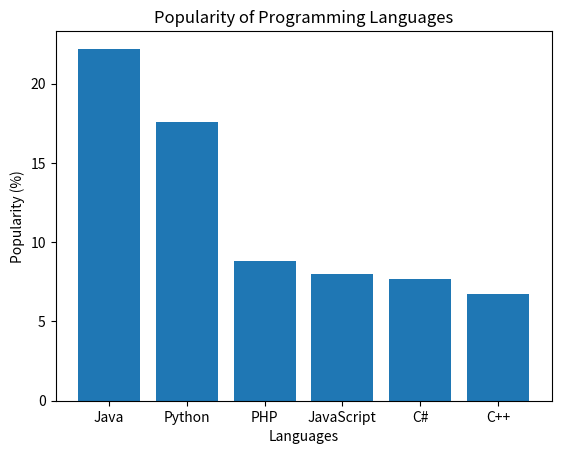

Recreate this plot in Python.
import matplotlib.pyplot as plt

languages = ["Java", "Python", "PHP", "JavaScript", "C#", "C++"]
popularity = [22.2, 17.6, 8.8, 8, 7.7, 6.7]

plt.bar(languages, popularity)
plt.title("Popularity of Programming Languages")
plt.xlabel("Languages")
plt.ylabel("Popularity (%)")
plt.show()
